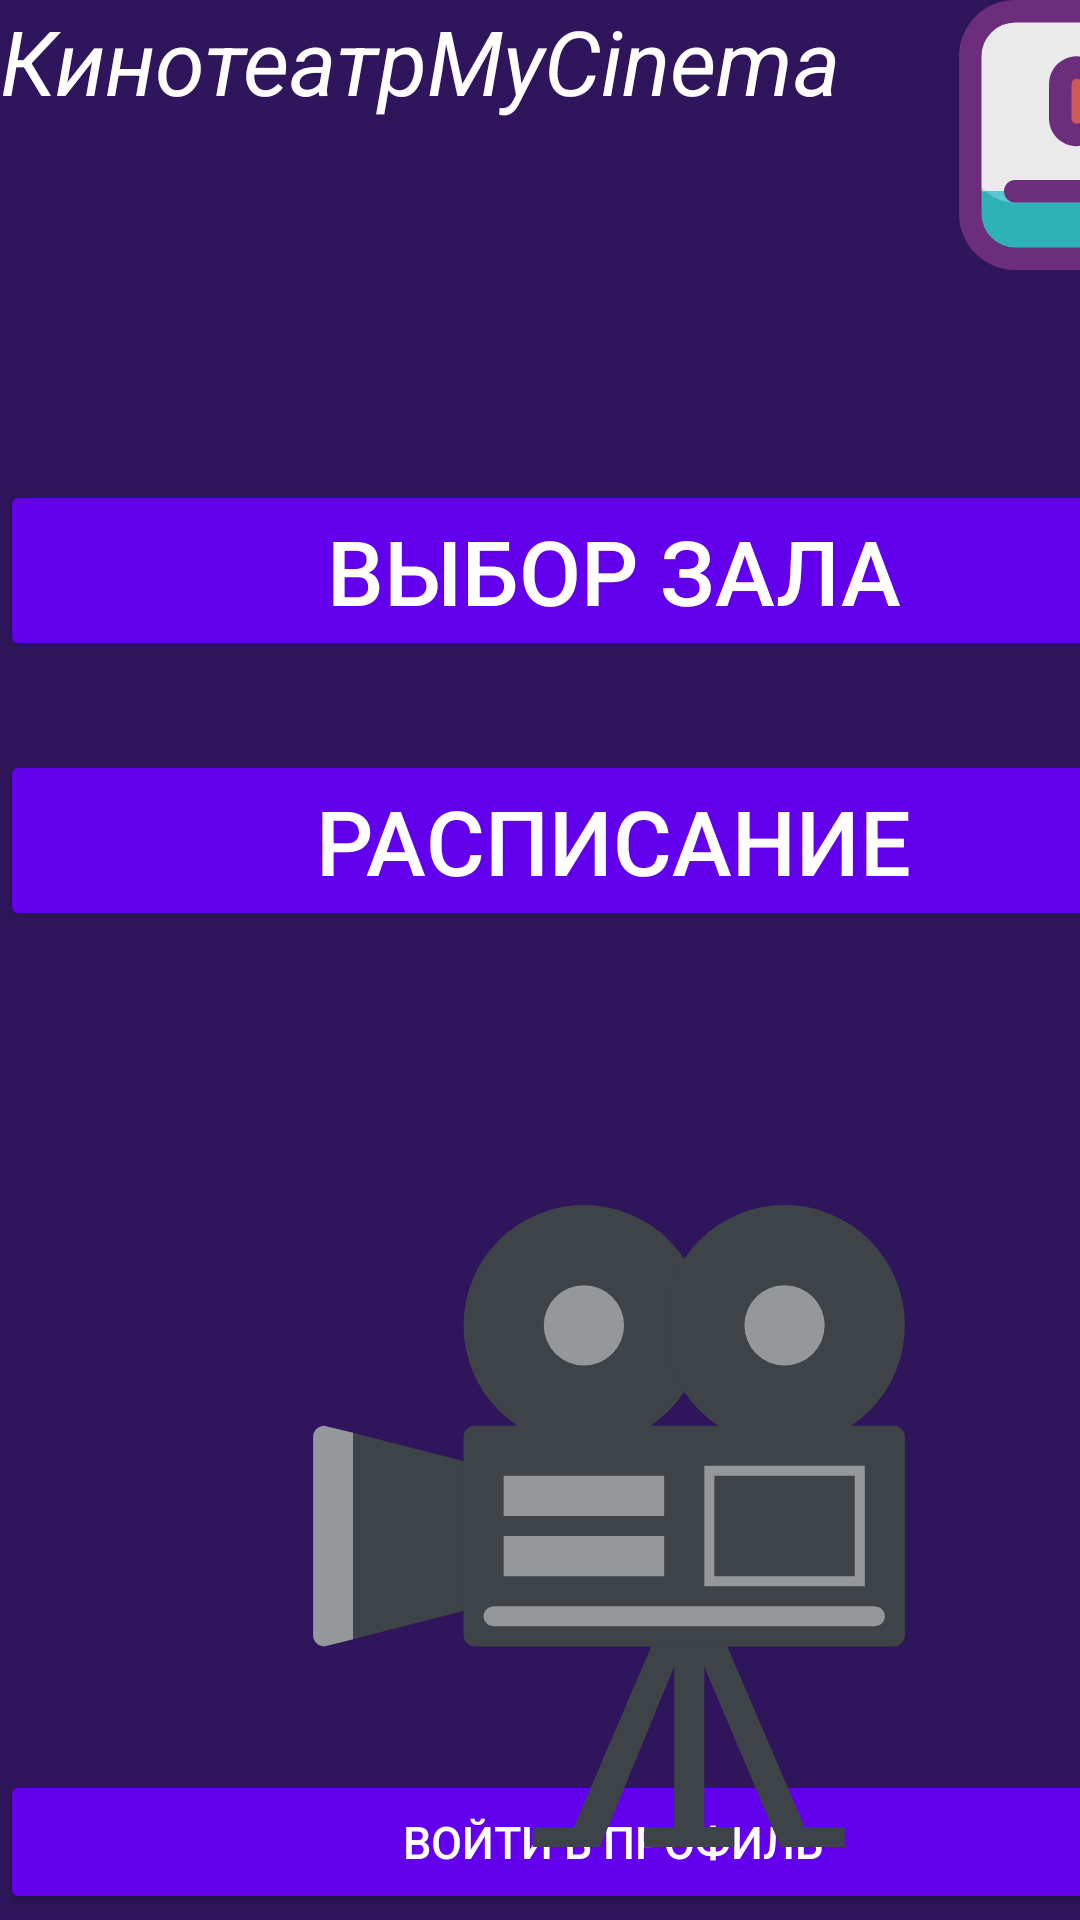

Write the Android layout XML for this screen, with the resource values it uses.
<!-- AndroidManifest.xml: application theme Theme.My2 -->
<!-- res/layout/fragment_blank.xml -->
<?xml version="1.0" encoding="utf-8"?>
<androidx.constraintlayout.widget.ConstraintLayout xmlns:android="http://schemas.android.com/apk/res/android"
    xmlns:app="http://schemas.android.com/apk/res-auto"
    xmlns:tools="http://schemas.android.com/tools"
    android:layout_width="match_parent"
    android:layout_height="match_parent"
    android:background="@color/purple"
    tools:context=".MainActivity">

    <LinearLayout
        android:id="@+id/linearLayout2"
        android:layout_width="409dp"
        android:layout_height="70dp"
        android:layout_marginTop="70dp"
        android:orientation="horizontal"
        app:layout_constraintStart_toStartOf="parent"
        app:layout_constraintTop_toBottomOf="@+id/relativeLayout">

        <Button
            android:id="@+id/button"
            android:layout_width="wrap_content"
            android:layout_height="wrap_content"
            android:layout_weight="1"
            android:backgroundTint="@color/purple_500"
            android:text="@string/Pole"
            android:textColor="@color/white"
            android:textSize="@dimen/text_size30" />
    </LinearLayout>

    <LinearLayout
        android:id="@+id/linearLayout3"
        android:layout_width="409dp"
        android:layout_height="70dp"
        android:layout_marginTop="20dp"
        android:orientation="horizontal"
        app:layout_constraintStart_toStartOf="parent"
        app:layout_constraintTop_toBottomOf="@+id/linearLayout2">

        <Button
            android:id="@+id/button2"
            android:layout_width="wrap_content"
            android:layout_height="wrap_content"
            android:layout_weight="1"
            android:backgroundTint="@color/purple_500"
            android:text="@string/Text"
            android:textColor="@color/white"
            android:textSize="@dimen/text_size30" />
    </LinearLayout>

    <RelativeLayout
        android:id="@+id/relativeLayout"
        android:layout_width="409dp"
        android:layout_height="90dp"
        app:layout_constraintStart_toStartOf="parent"
        app:layout_constraintTop_toTopOf="parent">

        <LinearLayout
            android:layout_width="90dp"
            android:layout_height="match_parent"
            android:layout_alignParentEnd="true"
            android:layout_marginEnd="-1dp"
            android:orientation="horizontal">

            <ImageButton
                android:id="@+id/imageButton3"
                android:layout_width="wrap_content"
                android:layout_height="wrap_content"
                android:layout_weight="1"
                app:srcCompat="@drawable/movie_player_play_video_svgrepo_com" />
        </LinearLayout>

        <TextView
            android:id="@+id/textView7"
            android:layout_width="wrap_content"
            android:layout_height="wrap_content"
            android:text="КинотеатрMyCinema"
            android:textAlignment="viewStart"
            android:textColor="@color/white"
            android:textSize="@dimen/text_size30"
            android:textStyle="italic" />
    </RelativeLayout>

    <LinearLayout
        android:layout_width="409dp"
        android:layout_height="50dp"
        android:orientation="horizontal"
        app:layout_constraintBottom_toBottomOf="parent"
        app:layout_constraintStart_toStartOf="parent">

        <Button
            android:id="@+id/button3"
            android:layout_width="wrap_content"
            android:layout_height="wrap_content"
            android:layout_weight="1"
            android:backgroundTint="@color/purple_500"
            android:onClick="onClick"
            android:text="@string/on"
            android:textColor="@color/white"
            android:textSize="@dimen/text_size15" />
    </LinearLayout>

    <ImageView
        android:id="@+id/imageView4"
        android:layout_width="214dp"
        android:layout_height="305dp"
        android:layout_marginStart="96dp"
        android:layout_marginTop="36dp"
        app:layout_constraintStart_toStartOf="parent"
        app:layout_constraintTop_toBottomOf="@+id/linearLayout3"
        app:srcCompat="@drawable/animation" />

</androidx.constraintlayout.widget.ConstraintLayout>
<!-- resources referenced by this layout -->
<resources>
  <color name="purple">#2F165C</color>
  <color name="purple_500">#FF6200EE</color>
  <color name="white">#FFFFFFFF</color>
  <dimen name="text_size15">15sp</dimen>
  <dimen name="text_size30">30sp</dimen>
  <!-- drawable animation (drawable) -->
  <?xml version="1.0" encoding="utf-8"?>
  <animated-vector
      xmlns:android="http://schemas.android.com/apk/res/android"
      android:drawable="@drawable/movie_camera_svgrepo_com" >
  
      <target
          android:animation="@animator/animator"
          android:name="rotation" />
  </animated-vector>
  <!-- drawable movie_player_play_video_svgrepo_com (drawable) -->
  <vector android:height="90dp" android:viewportHeight="24"
      android:viewportWidth="24" android:width="90dp" xmlns:android="http://schemas.android.com/apk/res/android">
      <path android:fillColor="#ccc" android:pathData="M23,14v3H21.64A3.984,3.984 0,0 0,23 14Z"/>
      <path android:fillColor="#ccc" android:pathData="M2.36,17H1V14A3.984,3.984 0,0 0,2.36 17Z"/>
      <path android:fillColor="#eaeaea" android:pathData="M23,5v9a3.984,3.984 0,0 1,-1.36 3H23v2a4,4 0,0 1,-4 4H5a4,4 0,0 1,-4 -4V17H2.36A3.984,3.984 0,0 1,1 14V5A4,4 0,0 1,5 1H19A4,4 0,0 1,23 5Z"/>
      <path android:fillColor="#2eb1b7" android:pathData="M23,17v2a4,4 0,0 1,-4 4H5a4,4 0,0 1,-4 -4V17Z"/>
      <path android:fillColor="#5dc6d1" android:pathData="M21.64,17A4,4 0,0 1,19 18H5a4,4 0,0 1,-2.64 -1Z"/>
      <path android:fillColor="#ce5959" android:pathData="M11.119,6.156l3.072,1.535a1.463,1.463 0,0 1,0 2.618l-3.072,1.535A1.464,1.464 0,0 1,9 10.535V7.465A1.464,1.464 0,0 1,11.119 6.156Z"/>
      <path android:fillColor="#6c2e7c" android:pathData="M19,0L5,0A5.006,5.006 0,0 0,0 5L0,19a5.006,5.006 0,0 0,5 5L19,24a5.006,5.006 0,0 0,5 -5L24,5A5.006,5.006 0,0 0,19 0ZM22,19a3,3 0,0 1,-3 3L5,22a3,3 0,0 1,-3 -3L2,5A3,3 0,0 1,5 2L19,2a3,3 0,0 1,3 3Z"/>
      <path android:fillColor="#6c2e7c" android:pathData="M19,16H5a1,1 0,0 0,0 2H19a1,1 0,0 0,0 -2Z"/>
      <path android:fillColor="#6c2e7c" android:pathData="M9.168,12.63a2.452,2.452 0,0 0,2.4 0.108L14.638,11.2a2.464,2.464 0,0 0,0 -4.408L11.566,5.262A2.464,2.464 0,0 0,8 7.465v3.07A2.448,2.448 0,0 0,9.168 12.63ZM10,7.465a0.452,0.452 0,0 1,0.22 -0.394A0.474,0.474 0,0 1,10.464 7a0.466,0.466 0,0 1,0.208 0.051l3.071,1.534a0.464,0.464 0,0 1,0 0.83l-3.072,1.534a0.458,0.458 0,0 1,-0.452 -0.02,0.452 0.452,0 0,1 -0.22,-0.394Z"/>
  </vector>
  <string name="Pole">ВЫБОР ЗАЛА</string>
  <string name="Text">РАСПИСАНИЕ</string>
  <string name="on">Войти в профиль</string>
  <style name="Theme.My2" parent="Theme.MaterialComponents.DayNight.DarkActionBar">
          
          <item name="colorPrimary">@color/purple_500</item>
          <item name="colorPrimaryVariant">@color/purple_700</item>
          <item name="colorOnPrimary">@color/white</item>
          
          <item name="colorSecondary">@color/teal_200</item>
          <item name="colorSecondaryVariant">@color/teal_700</item>
          <item name="colorOnSecondary">@color/black</item>
          
          <item name="android:statusBarColor">?attr/colorPrimaryVariant</item>
          
      </style>
  <color name="purple_700">#FF3700B3</color>
  <color name="teal_200">#FF03DAC5</color>
  <color name="teal_700">#FF018786</color>
  <color name="black">#FF000000</color>
</resources>
